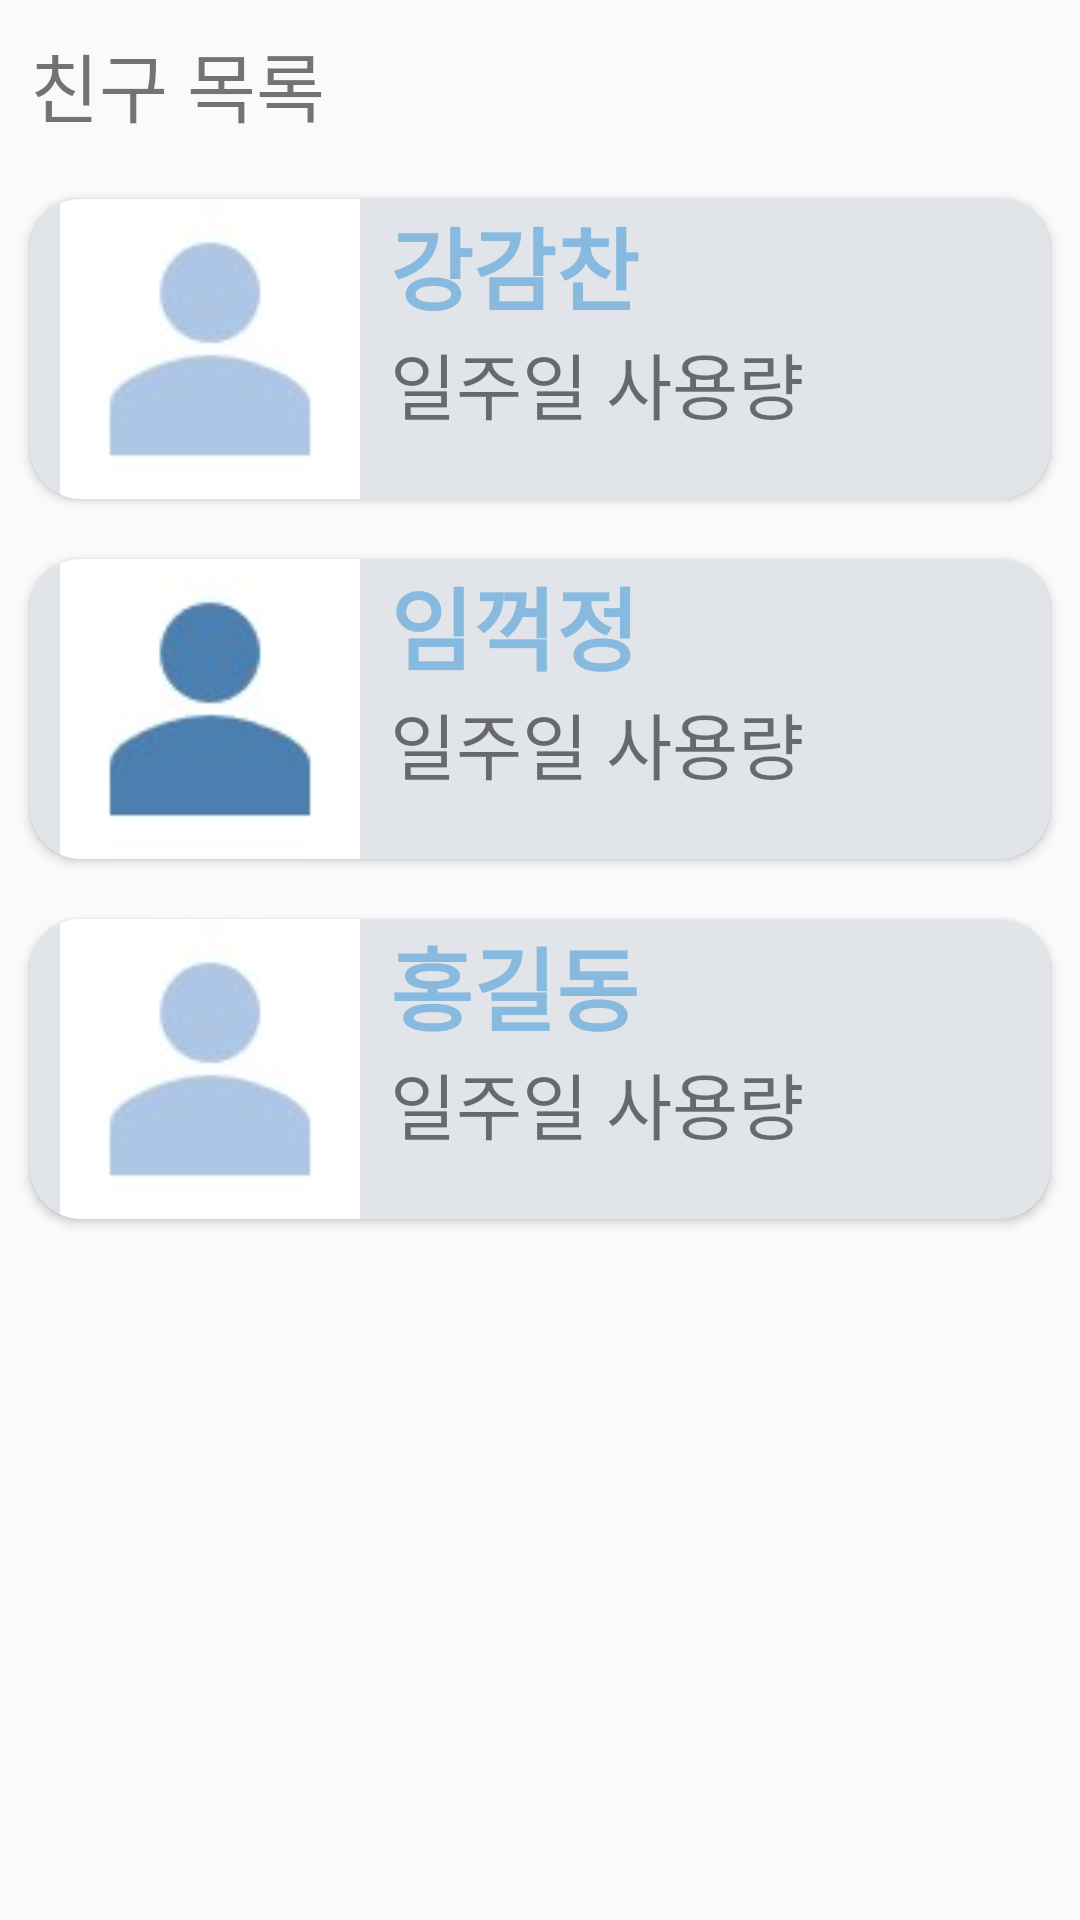

Produce the Android XML layout that renders to this screen, including the resource entries it uses.
<!-- AndroidManifest.xml: activity theme Theme.AppCompat.Light.NoActionBar -->
<!-- res/layout/fragment_friend_list.xml -->
<?xml version="1.0" encoding="utf-8"?>
<FrameLayout xmlns:android="http://schemas.android.com/apk/res/android"
    xmlns:tools="http://schemas.android.com/tools"
    android:layout_width="match_parent"
    android:layout_height="match_parent"
    xmlns:app="http://schemas.android.com/apk/res-auto"
    tools:context=".FriendListFragment">

    <ScrollView
        android:layout_width="match_parent"
        android:layout_height="match_parent">

        <LinearLayout
            android:layout_width="match_parent"
            android:layout_height="match_parent"
            android:orientation="vertical">

            <TextView
                android:id="@+id/topTitle"
                android:layout_width="match_parent"
                android:layout_height="wrap_content"
                android:layout_margin="10dp"
                android:layout_marginStart="13.8dp"
                android:layout_marginLeft="13.8dp"
                android:layout_marginEnd="13.8dp"
                android:layout_marginRight="13.8dp"
                android:text="친구 목록"
                android:textSize="25sp" />

            <LinearLayout
                android:layout_width="match_parent"
                android:layout_height="wrap_content"
                android:orientation="vertical">

                <androidx.cardview.widget.CardView
                    android:layout_width="match_parent"
                    android:layout_height="match_parent"
                    android:layout_margin="10dp"
                    android:layout_marginLeft="18.3dp"
                    android:layout_marginTop="11dp"
                    android:layout_marginEnd="18.7dp"
                    android:layout_marginRight="18.7dp"
                    app:cardBackgroundColor="@color/app_color_4"
                    app:cardCornerRadius="17dp">

                    <LinearLayout
                        android:layout_width="match_parent"
                        android:layout_height="match_parent"
                        android:orientation="horizontal">

                        <ImageView
                            android:id="@+id/imageView4"
                            android:layout_width="100dp"
                            android:layout_height="100dp"
                            android:layout_marginStart="10dp"
                            android:layout_marginLeft="10dp"
                            android:layout_marginEnd="10dp"
                            android:layout_marginRight="10dp"
                            android:src="@drawable/person1" />

                        <LinearLayout
                            android:layout_width="match_parent"
                            android:layout_height="wrap_content"
                            android:orientation="vertical">

                            <TextView
                                android:id="@+id/friendName1"
                                android:layout_width="match_parent"
                                android:layout_height="wrap_content"
                                android:text="강감찬"
                                android:textColor="@color/app_color_1"
                                android:textSize="30sp"
                                android:textStyle="bold" />

                            <TextView
                                android:id="@+id/friendInfo1"
                                android:layout_width="match_parent"
                                android:layout_height="52dp"
                                android:text="일주일 사용량"
                                android:textSize="24sp" />

                        </LinearLayout>

                    </LinearLayout>
                </androidx.cardview.widget.CardView>

                <androidx.cardview.widget.CardView
                    android:layout_width="match_parent"
                    android:layout_height="match_parent"
                    android:layout_margin="10dp"
                    android:layout_marginLeft="18.3dp"
                    android:layout_marginTop="11dp"
                    android:layout_marginRight="18.7dp"
                    app:cardBackgroundColor="@color/app_color_4"
                    app:cardCornerRadius="17dp">

                    <LinearLayout
                        android:layout_width="match_parent"
                        android:layout_height="match_parent"
                        android:orientation="horizontal">

                        <ImageView
                            android:id="@+id/imageView5"
                            android:layout_width="100dp"
                            android:layout_height="100dp"
                            android:layout_marginStart="10dp"
                            android:layout_marginLeft="10dp"
                            android:layout_marginEnd="10dp"
                            android:layout_marginRight="10dp"
                            android:src="@drawable/person2" />

                        <LinearLayout
                            android:layout_width="match_parent"
                            android:layout_height="wrap_content"
                            android:orientation="vertical">

                            <TextView
                                android:id="@+id/friendName2"
                                android:layout_width="match_parent"
                                android:layout_height="wrap_content"
                                android:text="임꺽정"
                                android:textColor="@color/app_color_1"
                                android:textSize="30sp"
                                android:textStyle="bold" />

                            <TextView
                                android:id="@+id/friendInfo2"
                                android:layout_width="match_parent"
                                android:layout_height="52dp"
                                android:text="일주일 사용량"
                                android:textSize="24sp" />

                        </LinearLayout>

                    </LinearLayout>
                </androidx.cardview.widget.CardView>

                <androidx.cardview.widget.CardView
                    android:layout_width="match_parent"
                    android:layout_height="match_parent"
                    android:layout_margin="10dp"
                    android:layout_marginLeft="18.3dp"
                    android:layout_marginTop="11dp"
                    android:layout_marginRight="18.7dp"
                    app:cardBackgroundColor="@color/app_color_4"
                    app:cardCornerRadius="17dp">

                    <LinearLayout
                        android:layout_width="match_parent"
                        android:layout_height="match_parent"
                        android:orientation="horizontal">

                        <ImageView
                            android:id="@+id/imageView6"
                            android:layout_width="100dp"
                            android:layout_height="100dp"
                            android:layout_marginStart="10dp"
                            android:layout_marginLeft="10dp"
                            android:layout_marginEnd="10dp"
                            android:layout_marginRight="10dp"
                            android:src="@drawable/person1" />

                        <LinearLayout
                            android:layout_width="match_parent"
                            android:layout_height="wrap_content"
                            android:orientation="vertical">

                            <TextView
                                android:id="@+id/friendName"
                                android:layout_width="match_parent"
                                android:layout_height="wrap_content"
                                android:text="홍길동"
                                android:textColor="@color/app_color_1"
                                android:textSize="30sp"
                                android:textStyle="bold" />

                            <TextView
                                android:id="@+id/friendInfo"
                                android:layout_width="match_parent"
                                android:layout_height="52dp"
                                android:text="일주일 사용량"
                                android:textSize="24sp" />

                        </LinearLayout>

                    </LinearLayout>
                </androidx.cardview.widget.CardView>

            </LinearLayout>

            <Space
                android:layout_width="match_parent"
                android:layout_height="16dp" />
        </LinearLayout>
    </ScrollView>
</FrameLayout>
<!-- resources referenced by this layout -->
<resources>
  <color name="app_color_1">#88BADF</color>
  <color name="app_color_4">#E1E4E9</color>
  <!-- drawable person1: jpg bitmap (drawable, 1539 bytes) -->
  <!-- drawable person2: jpg bitmap (drawable-v24, 1860 bytes) -->
</resources>
